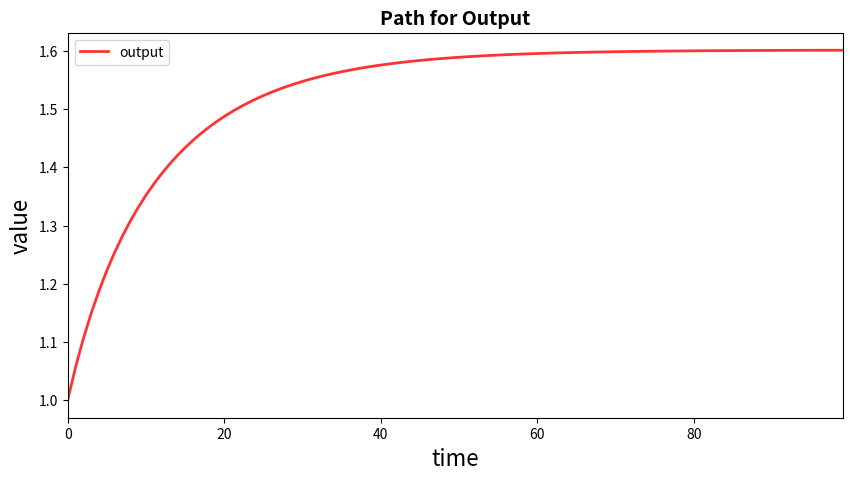
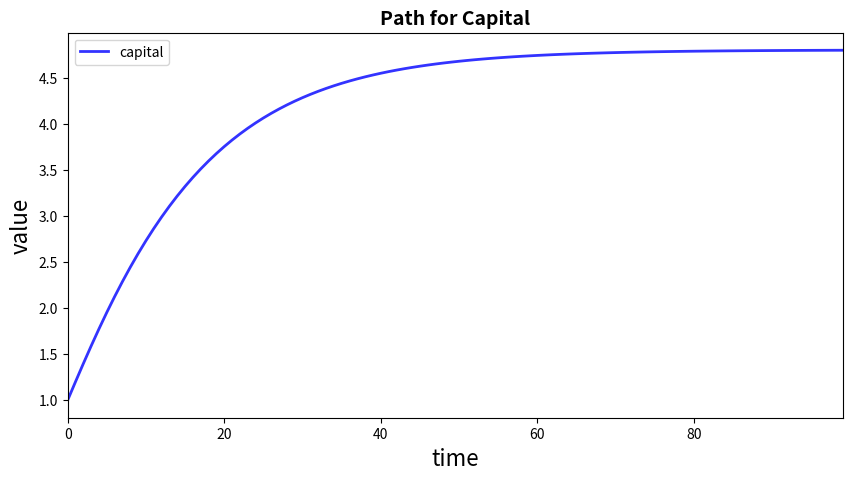
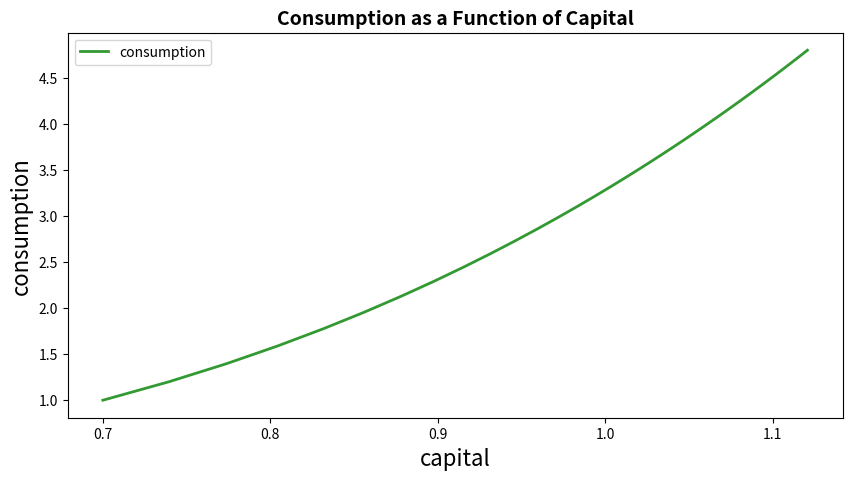
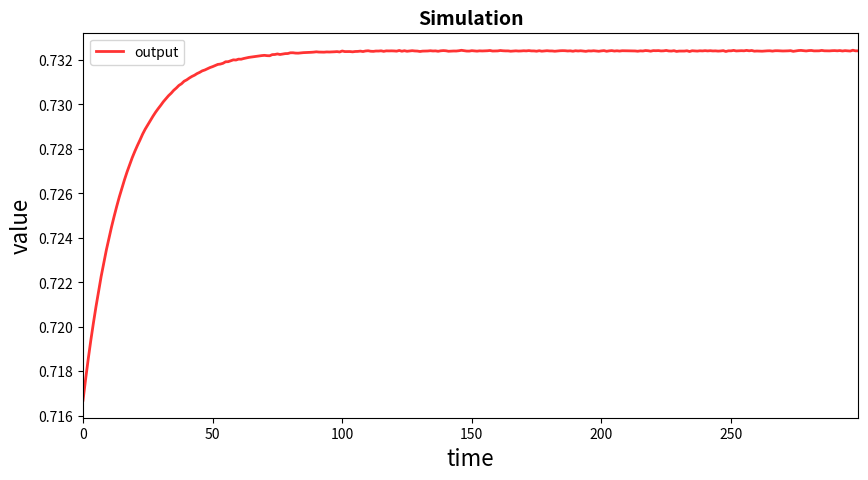
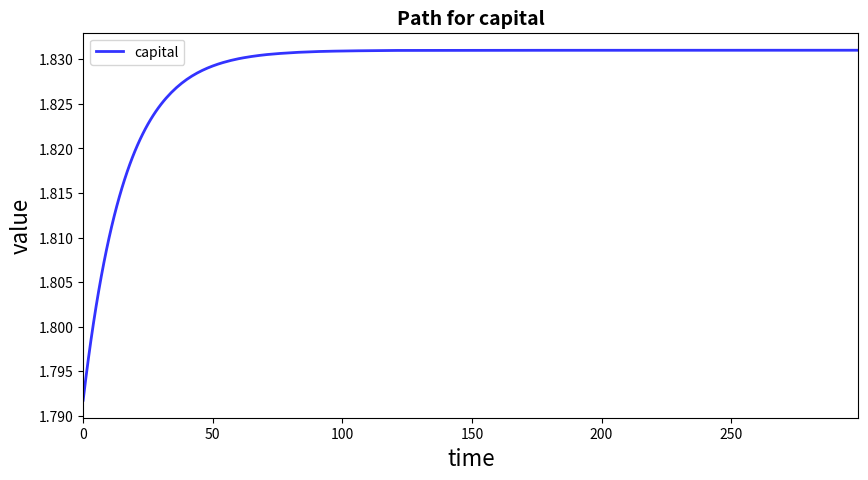
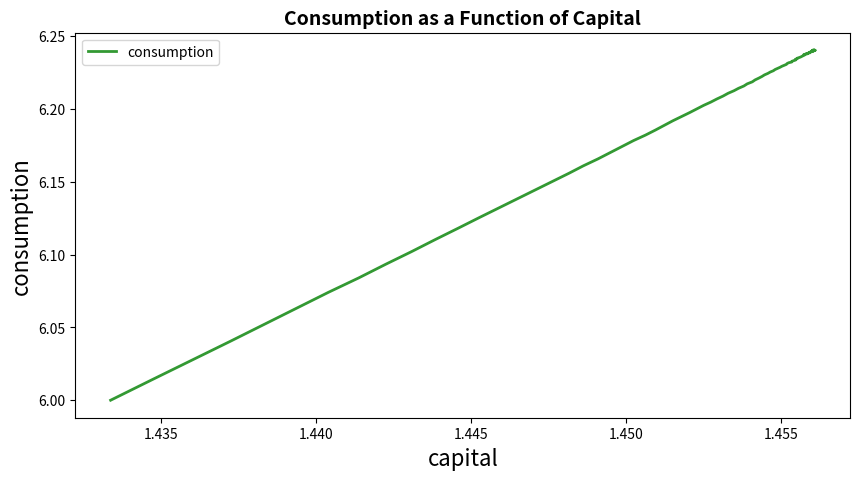
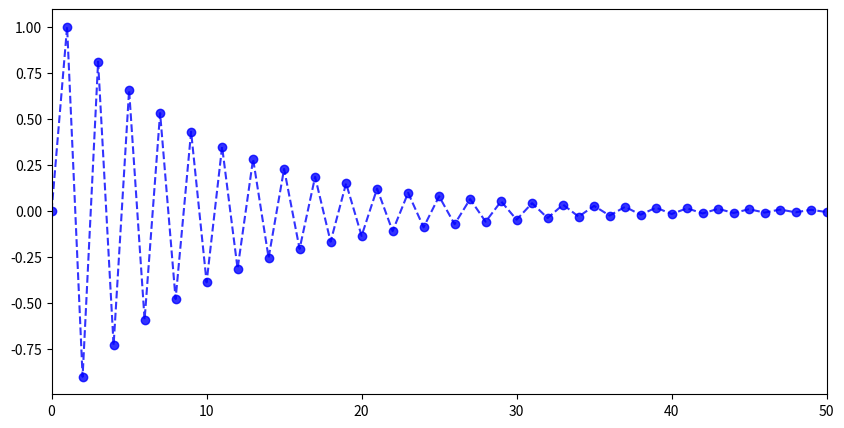
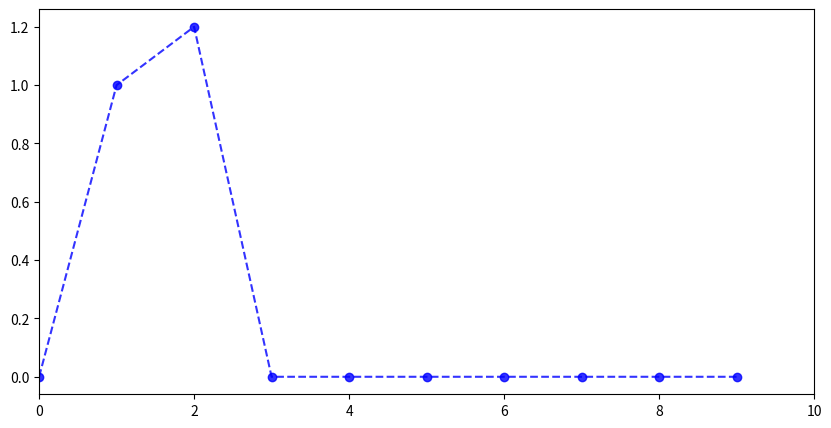
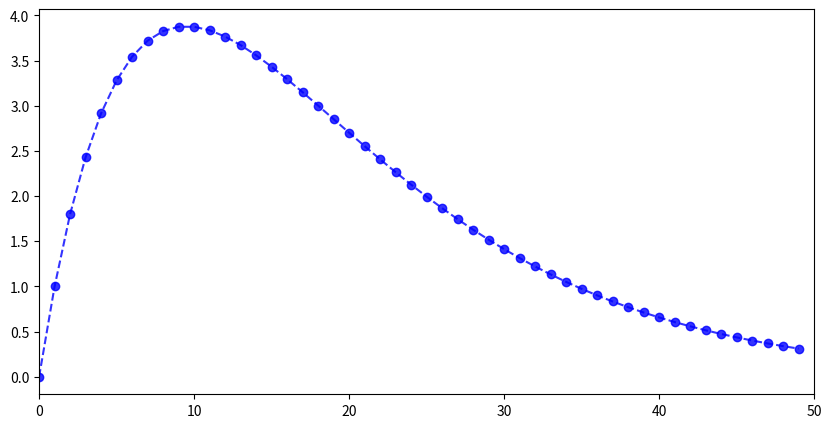

Python code for these plots, in order: (Note: this script raises an exception after producing the figures.)
%matplotlib inline
import numpy as np
import matplotlib.pyplot as plt

  
# Solow Growth Model #

# k'=(1-delta)k+i #

# i+c=y=k**alpha #

# c=(1-s)y #



# == parameters == #


# s: saving rate, between 0 and 1

# alpha: return to capital in the production function

# delta: depreciation rate

# k_0: initial capital stock



s = 0.3

alpha = 0.3

delta = 0.1

k_0 = 1


# N: number of periods for the transition

   
N = 100
 
 
# == set up the simulation == #
  
Simul_y = np.zeros(N)

Simul_c = np.zeros(N)

Simul_i = np.zeros(N)

Simul_k = np.zeros(N+1)

Simul_k[0] = k_0
 



for i in range(N):
     
    Simul_y[i] = Simul_k[i]**alpha
    
    Simul_c[i] = (1-s)*Simul_y[i]
    
    Simul_i[i] = s*Simul_y[i]
    
    Simul_k[i+1] = (1-delta)*Simul_k[i]+Simul_i[i]
    

    
# == Plot the path for output  == #  
    
fig, ax = plt.subplots(figsize=(10, 5))

ax.set_xlim(0, N-1)
ax.set_xlabel(r'time', fontsize=16)
ax.set_ylabel(r'value', fontsize=16) 
  
ax.plot(Simul_y, 'r-', lw=2, alpha=0.8, label=r'output')   
     
ax.legend(ncol=1)
  
plt.title(r"Path for Output", fontsize=14, fontweight='bold')
  
    

# == Plot the path for capital == #  
 

fig, ax = plt.subplots(figsize=(10, 5))

ax.set_xlim(0, N-1)
ax.set_xlabel(r'time', fontsize=16)
ax.set_ylabel(r'value', fontsize=16)  

ax.plot(Simul_k, 'b-', lw=2, alpha=0.8, label=r'capital')     
   
ax.legend(ncol=1)
 
plt.title(r"Path for Capital", fontsize=14, fontweight='bold')

plt.show()   
 
    
# == Plot the consumption as a function of capital == #  
 

fig, ax = plt.subplots(figsize=(10, 5))

 
ax.set_xlabel(r'capital', fontsize=16)
ax.set_ylabel(r'consumption', fontsize=16)  

ax.plot(Simul_c[0:N], Simul_k[0:N], 'g-', lw=2, alpha=0.8, label=r'consumption')     
   
ax.legend(ncol=1)
 
plt.title(r"Consumption as a Function of Capital", fontsize=14, fontweight='bold')

plt.show() 


# == Plot the consumption as a function of capital == #  
 

# fig, ax = plt.subplots(figsize=(10, 5))

 
#ax.set_xlabel(r'capital', fontsize=16)
#ax.set_ylabel(r'consumption', fontsize=16)  

#ax.plot(np.log(Simul_c[0:N]), np.log(Simul_k[0:N]), 'g-', lw=2, alpha=0.8, label=r'consumption')     
   
#ax.legend(ncol=1)
 
#plt.title(r"Log Consumption as a Function of Log Capital", fontsize=14, fontweight='bold')

#plt.show() 

%matplotlib inline
import numpy as np 
import matplotlib.pyplot as plt
from math import exp 

# Stochastic Solow Growth Model #

# k'=(1-delta)k+i #

# i+c=y=exp(tfp)k**alpha #

# c=(1-s)y #



# == parameters == #


# s: saving rate, between 0 and 1

# alpha: return to capital in the production function

# delta: depreciation rate

# k_0: initial capital stock



s = 0.3

alpha = 0.4

delta = 0.1

k_0 = 6


# N: number of periods for the transition

# std: st.d of innovation

# rho: persistence of tfp
 


N = 300

std = 0.00001 

rho = 0.0
 
 
# == set up the simulation == #

Simul_shock = np.random.normal(0, std, N)

Simul_y = np.zeros(N)

Simul_c = np.zeros(N)

Simul_i = np.zeros(N)

Simul_k = np.zeros(N+1)

Simul_k[0] = k_0


Simul_tfp = np.zeros(N+1)



for i in range(N):
    
    Simul_tfp[i+1] = rho*Simul_tfp[i]+Simul_shock[i]
    
    Simul_y[i] = exp(Simul_tfp[i])*Simul_k[i]**alpha
    
    Simul_c[i] = (1-s)*Simul_y[i]
    
    Simul_i[i] = s*Simul_y[i]
    
    Simul_k[i+1] = (1-delta)*Simul_k[i]+Simul_i[i]
    

# Plot the path for output
    
fig, ax = plt.subplots(figsize=(10, 5))

ax.set_xlim(0, N-1)
ax.set_xlabel(r'time', fontsize=16)
ax.set_ylabel(r'value', fontsize=16)
     
ax.plot(np.log(Simul_y), 'r-', lw=2, alpha=0.8, label=r'output')   
   

   
ax.legend(ncol=1)
 

plt.title(r"Simulation", fontsize=14, fontweight='bold')

plt.show()     


# Plot the path for capital
 
fig, ax = plt.subplots(figsize=(10, 5))

ax.set_xlim(0, N-1)
ax.set_xlabel(r'time', fontsize=16)
ax.set_ylabel(r'value', fontsize=16)
 
  

ax.plot(np.log(Simul_k), 'b-', lw=2, alpha=0.8, label=r'capital')     
 
   
ax.legend(ncol=1)
 

plt.title(r"Path for capital", fontsize=14, fontweight='bold')

plt.show()   


# Plot the consumption as a function of capital
 

fig, ax = plt.subplots(figsize=(10, 5))

 
ax.set_xlabel(r'capital', fontsize=16)
ax.set_ylabel(r'consumption', fontsize=16)  

ax.plot(Simul_c[0:N], Simul_k[0:N], 'g-', lw=2, alpha=0.8, label=r'consumption')     
   
ax.legend(ncol=1)
 
plt.title(r"Consumption as a Function of Capital", fontsize=14, fontweight='bold')

plt.show() 

%matplotlib inline
import numpy as np 
import matplotlib.pyplot as plt
 

# AR(1) #

 
# N: number of periods for the transition

# std: st.d of innovation

  

N = 50

std = 1.0

rho = -0.9
 
 
# == set up the simulation == #

Simul_shock = np.zeros(N)

Simul_shock[0]=std

# Simul_shock = np.random.normal(0, std, N)




Simul_y = np.zeros(N+1)
 


for i in range(N):
    
    Simul_y[i+1] = rho*Simul_y[i]+Simul_shock[i]
    
     
# Plot the simulation
 
fig, ax = plt.subplots(figsize=(10, 5))

ax.set_xlim(0, N) 

ax.plot(Simul_y, 'bo--',  alpha=0.8) 
       
plt.show()       

%matplotlib inline
import numpy as np 
import matplotlib.pyplot as plt
 
 

 
# N: number of periods for the transition

# std: st.d of innovation

 
 


N = 10

std = 1.0

theta = 1.2
 
 
# == set up the simulation == #

Simul_shock = np.zeros(N+1)

Simul_shock[1]=std

# Simul_shock = np.random.normal(0, std, N)




Simul_y = np.zeros(N)
 


for i in range(1,N):
    
    Simul_y[i] = Simul_shock[i]+theta*Simul_shock[i-1]
    
     
# Plot the simulation
 
fig, ax = plt.subplots(figsize=(10, 5))

ax.set_xlim(0, N) 

ax.plot(Simul_y, 'bo--',  alpha=0.8) 
  
plt.show()       

%matplotlib inline
import numpy as np 
import matplotlib.pyplot as plt
 
 

 
# N: number of periods for the transition

# std: st.d of innovation
 

N = 50

std = 1.0

phi_0 = 0.0 

phi_1 = 1.8

phi_2 = -0.81

    
A = np.array(([1,0,0],[phi_0,phi_1,phi_2],[0,1,0]))    
 
C = np.array(([0,1,0])) 
 
G = np.array(([0,1,0])) 
    
# == set up the simulation == #

Simul_shock = np.zeros(N)

Simul_shock[0]=std

#Simul_shock = np.random.normal(0, std, N)


Simul_x = np.zeros((N+1,3))

Simul_x[0,:]=np.array([1,0,0])
 
Simul_y = np.zeros(N)
 
 

for i in range(0,N):
    
    Simul_x[i+1,:] = np.dot(A, Simul_x[i,:])+np.dot(C, Simul_shock[i])
    
    Simul_y[i] = np.dot(G, Simul_x[i,:])
     
     
# Plot the simulation
 
fig, ax = plt.subplots(figsize=(10, 5))

ax.set_xlim(0, N) 

ax.plot(Simul_y, 'bo--',  alpha=0.8) 
  
plt.show()    

import numpy as np
import matplotlib.pyplot as plt
from quantecon import LinearStateSpace
import random

phi_0 = 0.1

phi_1 = 1.4

phi_2 = -0.5

std = 0.1

N = 150 

S = 520


mu_0 = np.array([0,0,0])

sigma_0 = np.zeros((3,3))


A = np.array(([1,0,0],[phi_0,phi_1,phi_2],[0,1,0]))    
 
C = np.array(([0,1,0])) 
 
G = np.array(([0,1,0])) 
    
# == set up the simulation == #



 

ymin, ymax = -1.8, 2.5

T0 = 10
T1 = 110 

fig, axes = plt.subplots(2, 2, figsize=(15, 10))

ax = axes[0,0]

ax.grid(alpha=0.4)
ax.set_ylim(ymin, ymax)
ax.set_ylabel(r'$y_t$', fontsize=16)
ax.vlines((T0, T1), ymin, ymax)

ax.set_xticks((T0, T1, T2))
ax.set_xticklabels((r"$T$", r"$T'$"), fontsize=14)


sample=[]

mean_y=np.zeros(N)

var_y=np.zeros(N)

for j in range(S):
    
 
    
    Simul_shock = np.random.normal(0, std, N)
 
    Simul_x = np.zeros((N+1,3))

    Simul_x[0,:]=np.array([1,0,0])

    Simul_y = np.zeros(N)
     

    for i in range(0,N):

        Simul_x[i+1,:] = np.dot(A, Simul_x[i,:])+np.dot(C, Simul_shock[i])
                
        Simul_y[i] = np.dot(G, Simul_x[i,:])
        
        mean_y[i]=mean_y[i]+Simul_y[i]/S
    
    
    sample.append(Simul_y[T0])
    
    rcolor = random.choice(('c', 'g', 'b'))
      
    ax.plot(Simul_y, color=rcolor, lw=0.8, alpha=0.5)
    #ax.plot((T0, T1), (y[T0], y[T1]), 'ko', alpha=0.5)
    
axes[0,1].set_ylim(ymin, ymax)
axes[0,1].hist(sample, bins=16, normed=True, orientation='horizontal', alpha=0.5)  

axes[1,0].plot(mean_y, 'b-', lw=0.8, alpha=0.5)
 
plt.show()

